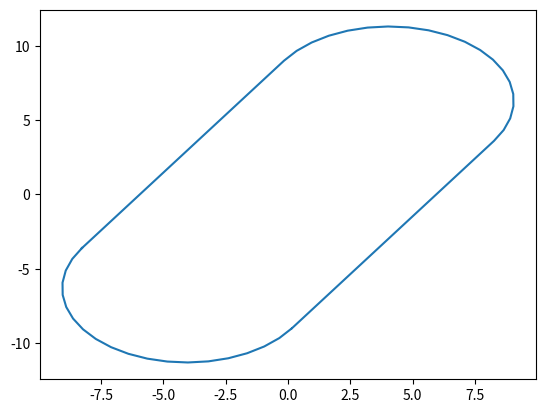

Here is the Python script that generated this plot:
import math
import numpy as np
import matplotlib.pyplot as plt
def circ(theta, start, radius):
    y = radius * np.cos(theta) +radius
    x = radius * np.sin(theta) + start + radius
    return x, y

def wall(radius, start, end, t_or_b, resolution):
    wall_x = np.linspace(start, end, resolution)
    wall_y = np.ones(resolution)*radius * t_or_b +radius
    return wall_x, wall_y

def get_vertices(cell_length, cell_width, angle, resolution):

    cell_width = cell_width/2
    left_wall = circ(np.linspace(np.pi,2*np.pi, resolution), 0, cell_width)
    top_wall_xy = wall(cell_width, cell_width, cell_length, 1, resolution)
    bottom_wall_xy = wall(cell_width, cell_width, cell_length, -1, resolution)
    right_wall = circ(np.linspace(0,np.pi, resolution), cell_length - cell_width, cell_width)
    coordinates = [[left_wall[0][x] - cell_length/2, left_wall[1][x] - cell_width/2] for x in reversed(range(len(left_wall[0])))] + \
            [[bottom_wall_xy[0][x] - cell_length/2, bottom_wall_xy[1][x]- cell_width/2] for x in (range(len(bottom_wall_xy[0])))] + \
            [[right_wall[0][x] - cell_length/2, right_wall[1][x]- cell_width/2] for x in reversed(range(len(right_wall[0])))] + \
            [[top_wall_xy[0][x] - cell_length/2, top_wall_xy[1][x]- cell_width/2] for x in reversed(range(len(top_wall_xy[0])))]
    coordinates = np.array(coordinates)
    cell_centroid = centroid(coordinates)
    centered_verts = coordinates - cell_centroid
    centered_verts = centered_verts.tolist()

    rotated = np.zeros((len(centered_verts),2))
    for x in range(len(centered_verts)):
        rotated[x] = rotate(cell_centroid, (centered_verts[x][0],centered_verts[x][1]), angle)
    centered_verts = rotated - centroid(rotated)

    return centered_verts.tolist()

def centroid(vertices: list[tuple]) -> tuple:
    """Return the centroid of a list of vertices 
    
    Keyword arguments:
    vertices -- A list of tuples containing x,y coordinates.

    """
    return np.sum(vertices,axis=0)/len(vertices)

def rotate(origin, point, angle):
    """
    Rotate a point counterclockwise by a given angle around a given origin.

    The angle should be given in radians.
    """
    ox, oy = origin
    px, py = point

    qx = ox + np.cos(angle) * (px - ox) - np.sin(angle) * (py - oy)
    qy = oy + np.sin(angle) * (px - ox) + np.cos(angle) * (py - oy)
    return qx, qy

if __name__ == "__main__":
    vertices = get_vertices(20, 10, 1, 20)
    vertices = np.array(vertices)
    plt.plot(vertices[:,0], vertices[:,1])
    plt.show()
    print(centroid(vertices))